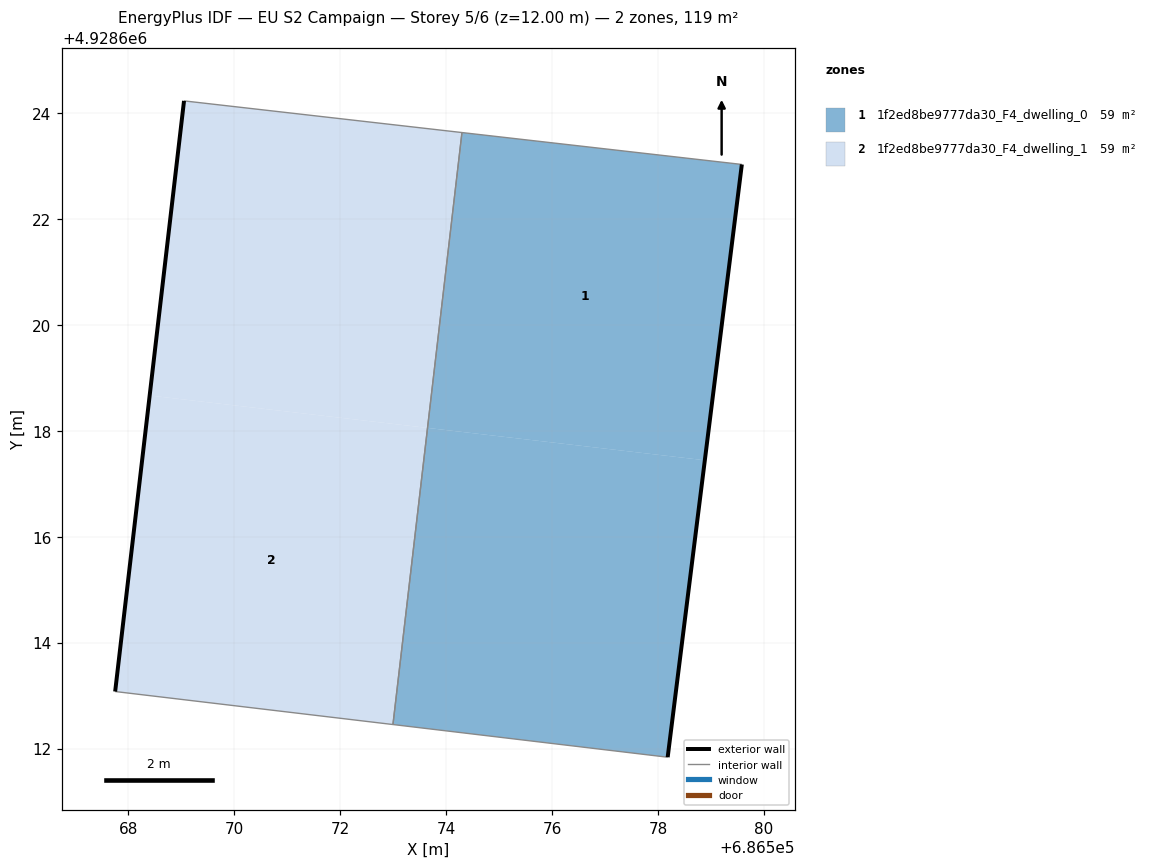
=== STOREY PLAN SPEC (per zone: floor XY polygon, exterior-wall plan segments, windows/doors) ===
zone 1: 1f2ed8be9777da30_F4_dwelling_0  (59.4 m²)
  floor: (686579.58, 4928623.03) (686578.88, 4928617.44) (686573.66, 4928618.05) (686574.31, 4928623.63)
  floor: (686574.31, 4928623.63) (686573.66, 4928618.05) (686573.65, 4928618.05) (686574.30, 4928623.63)
  floor: (686578.88, 4928617.44) (686578.18, 4928611.84) (686573.00, 4928612.45) (686573.65, 4928618.05)
  exterior wall: (686579.58, 4928623.03) – (686578.18, 4928611.84)  [11.3 m]
  interior walls: 3
zone 2: 1f2ed8be9777da30_F4_dwelling_1  (59.3 m²)
  floor: (686573.65, 4928618.05) (686574.30, 4928623.63) (686569.05, 4928624.23) (686568.40, 4928618.67)
  floor: (686573.00, 4928612.45) (686573.65, 4928618.05) (686568.40, 4928618.67) (686567.75, 4928613.08)
  exterior wall: (686567.75, 4928613.08) – (686569.05, 4928624.23)  [11.2 m]
  interior walls: 3

=== DERIVED (storey summary) ===
Building: EU S2 Campaign
Storey: 5 of 6  (floor level z = 12.00 m)
Storey gross floor area: 118.7 m²
Zones on this storey: 2
  - 1f2ed8be9777da30_F4_dwelling_0: floor 59.4 m²; exterior wall 11.3 m (33.8 m²); WWR 0.0%
  - 1f2ed8be9777da30_F4_dwelling_1: floor 59.3 m²; exterior wall 11.2 m (33.7 m²); WWR 0.0%
Zone adjacency (shared interzone walls):
  - 1f2ed8be9777da30_F4_dwelling_0 ↔ 1f2ed8be9777da30_F4_dwelling_1